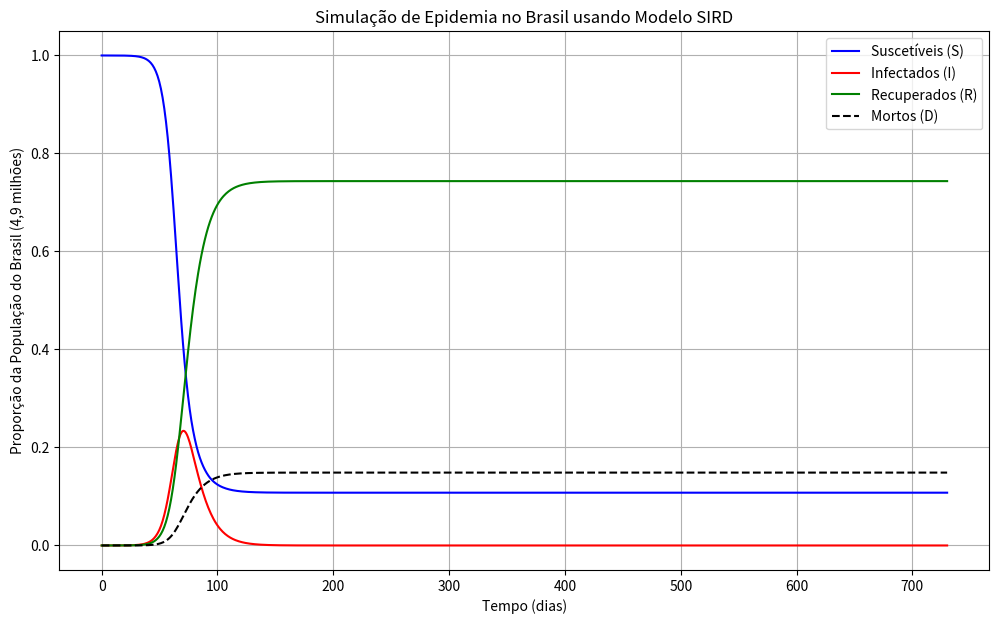

The matplotlib source for this figure:
#Dados de Varginha-MGimport numpy as np
import matplotlib.pyplot as plt
from scipy.integrate import solve_ivp
import numpy as np

#E se... Pudermos simular o impacto de doeças na sociedade apartir de uma pequena
#variação do modelo SIR, que também leve em conta a taxa de mortalidade?

# Definição do modelo SIR com fatalidades
def pandemic_model(t, y, beta, gamma, delta):
    S, I, R, D = y  # Suscetíveis, Infectados, Recuperados, Mortos
    dSdt = -beta * S * I  # Novos infectados
    dIdt = beta * S * I - gamma * I - delta * I  # Infectados que se recuperam ou morrem
    dRdt = gamma * I  # Recuperados
    dDdt = delta * I  # Mortes
    return [dSdt, dIdt, dRdt, dDdt]

# IBGE, senso de 2024
total_population_brazil = 212.6e6  # 212,6 milhões de habitantes

# AJUSTES DA DOENÇA
beta = 0.3  # Taxa de infecção (probabilidade de transmissão)
gamma = 0.1  # Taxa de recuperação
delta = 0.02  # Taxa de mortalidade dos infectados

#Peste de Atenas (430-427 a.C.)
# beta = 0.03
# gamma = 0.65
# delta = 0.35

#Mortes estimadas: 25% a 35% da população de Atenas.

#Peste Negra (1347-1353)
# beta = 0.05
# gamma = 0.10
# delta = 0.90

# Europa, Ásia e Norte da África
#Mortes estimadas:  30% a 60% da população europeia.

#Gripe espanhola (1918-1919)
# beta = 0.03
# gamma = 0.20
# delta = 0.80

# Nivel Mundial
# Taxa de mortalidade: No pior cenário, a taxa de mortalidade foi de 10% a 20% entre os infectados, dependendo da região e das condições de saúde.

#Ebola (2013-2016)
# beta = 0.025
# gamma = 0.34
# delta = 0.66

# África Ocidental, como Guiné, Libéria e Serra Leoa
# Taxa de mortalidade: 40% a 50% (chegando a 90% em algumas áreas).


# Condições iniciais em %
S0 = (total_population_brazil - 1000) / total_population_brazil  # População suscetível inicial
I0 = 1000 / total_population_brazil  # 1000 infectados iniciais
R0 = 0.0  # Nenhum recuperado no início
D0 = 0.0  # Nenhuma morte inicial

# Intervalo de tempo
t_span = (0, 730)  # Simulação de até 2 anos (730 dias)
t_eval = np.linspace(*t_span, 1000)  # Tempo de avaliação

# Resolvendo o sistema de EDOs
sol = solve_ivp(
    pandemic_model, t_span, [S0, I0, R0, D0], args=(beta, gamma, delta),
    t_eval=t_eval
)

# Extraindo as soluções
S, I, R, D = sol.y

# Plotando os resultados
plt.figure(figsize=(12, 7))
plt.plot(sol.t, S, label="Suscetíveis (S)", color='blue')
plt.plot(sol.t, I, label="Infectados (I)", color='red')
plt.plot(sol.t, R, label="Recuperados (R)", color='green')
plt.plot(sol.t, D, label="Mortos (D)", color='black', linestyle='dashed')
plt.xlabel("Tempo (dias)")
plt.ylabel("Proporção da População do Brasil (4,9 milhões)")
plt.title("Simulação de Epidemia no Brasil usando Modelo SIRD")
plt.legend()
plt.grid()
plt.show()

# Exibir tempo final da pandemia
sol.t[-1]
